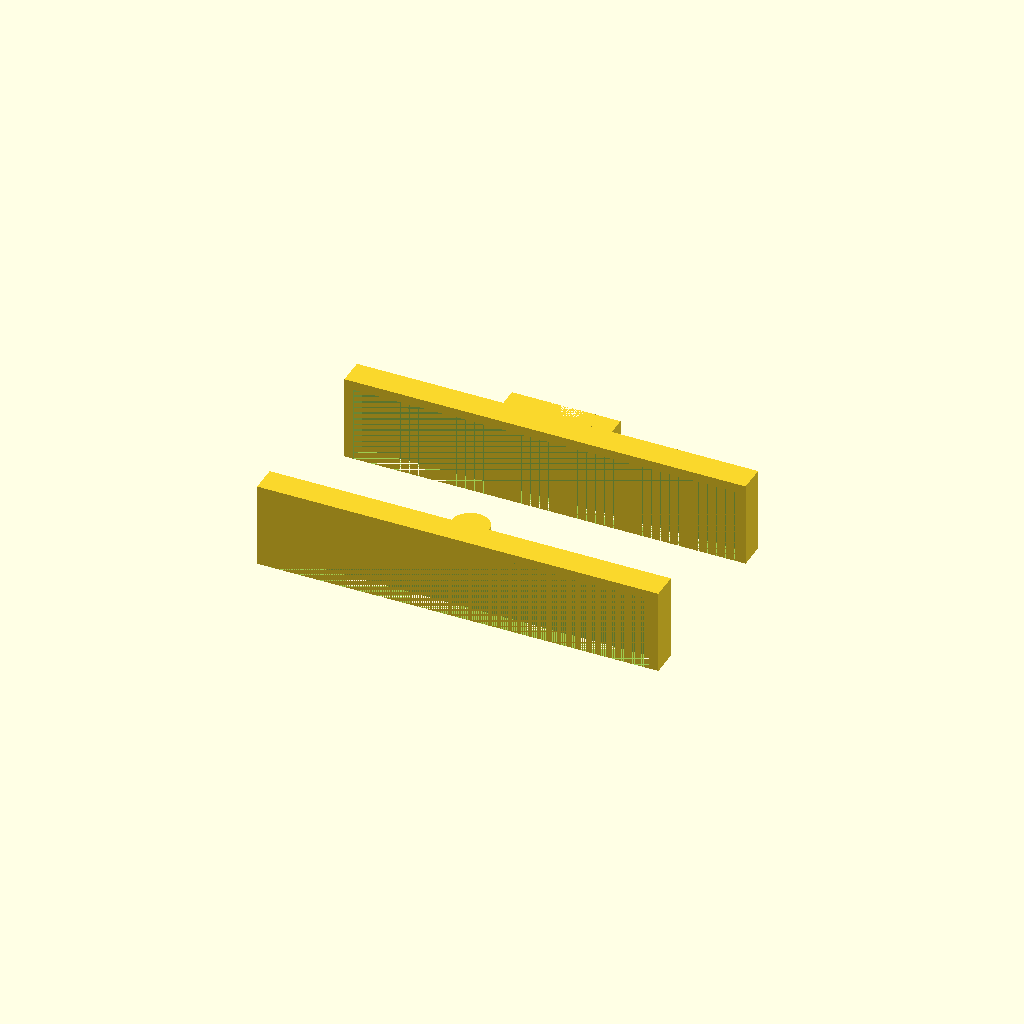
Cell 1: the model at its default parameters.
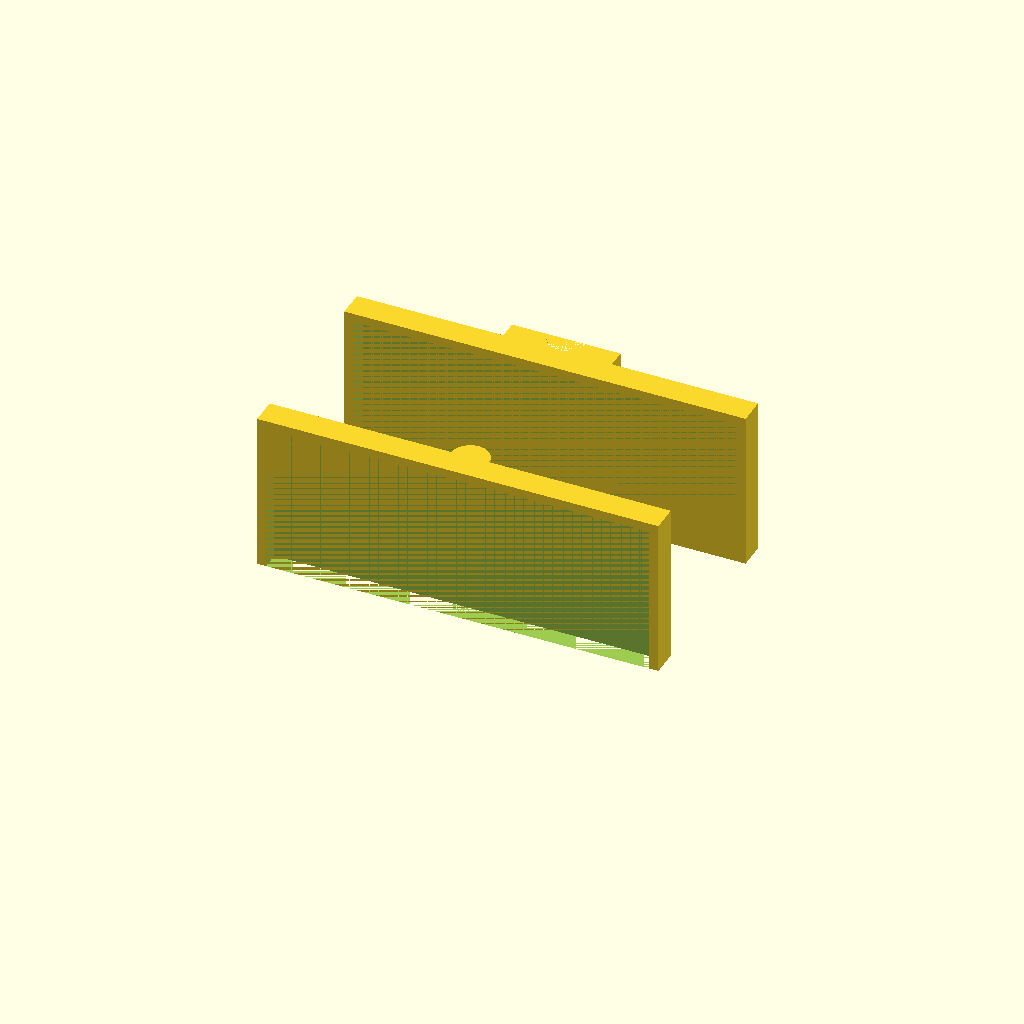
Cell 2 — die_z set to 40, the other parameters unchanged.
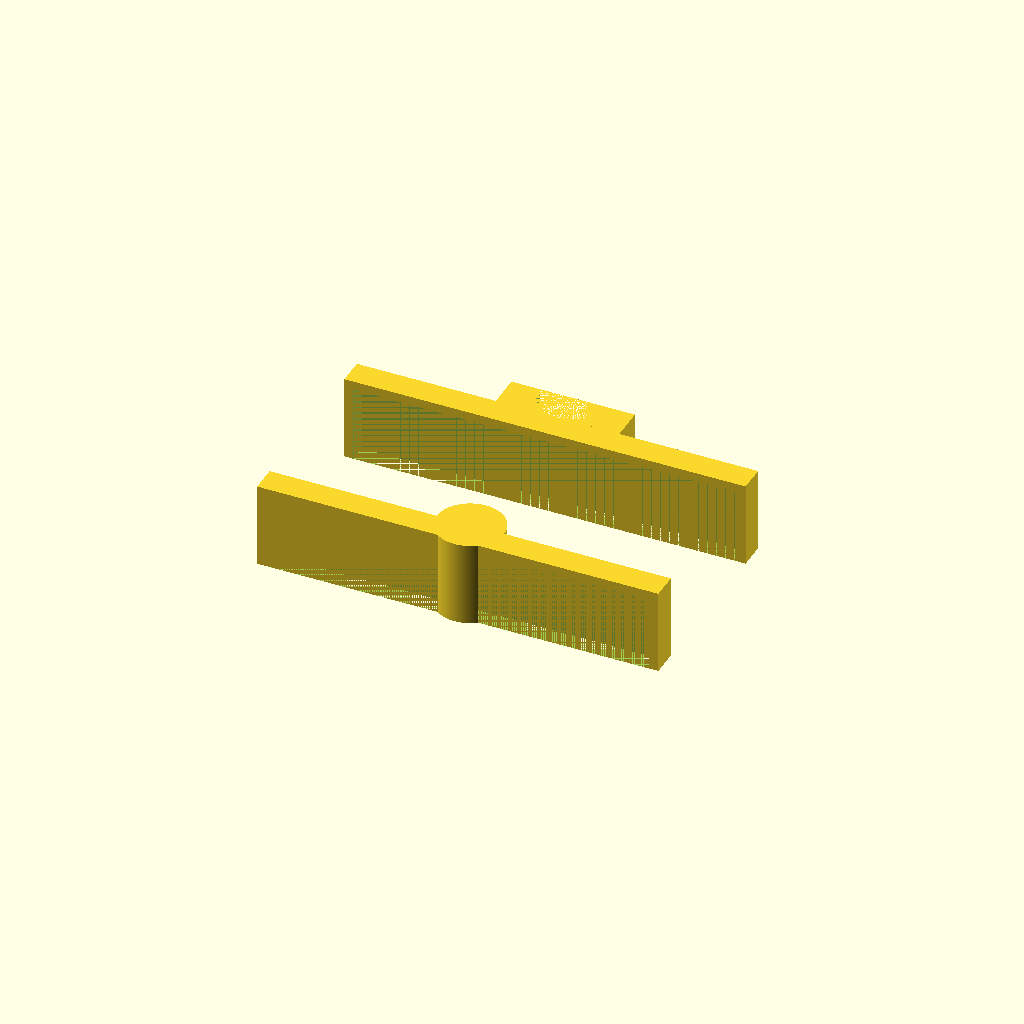
Cell 3: the same model with ring_dia = 16.
One fixed orthographic camera (rotation 55°, 0°, 25°; colour scheme Cornfield) for every cell.
Source of the model, vise-press/design.scad:
include <shared.scad>

vise_x=4 * inch;

die_z=20;
ring_dia=8;
space_dia=ring_dia + 2;
space_rad=space_dia/2;

thickness=min_thickness;

dim_outer_vise=[
    vise_x + 2clearance_loose + 2 * thickness,
    3 * thickness,
    die_z + clearance_loose + thickness
];

dim_inner_vise=[
    vise_x + 2clearance_loose,
    2 * thickness,
    die_z + clearance_loose
];

dim_area_around_vise_insert=[
    12 + 12 + space_rad,
    space_rad,
    dim_outer_vise.z
];

module PartA () {
    difference() {
        union() {
            cube(dim_outer_vise);
            translate([
                dim_outer_vise.x / 2,
                dim_outer_vise.y,
                0
            ]) cylinder_outer(dim_outer_vise.z, space_rad);
        };
        translate([thickness,0,0]) cube(dim_inner_vise);
    };
}

module PartB () {
    difference() {
        union() {
            cube(dim_outer_vise);
            translate([
                dim_outer_vise.x / 2 - dim_area_around_vise_insert.x / 2,
                dim_outer_vise.y,
                0
            ]) cube(dim_area_around_vise_insert);
        };
        translate([thickness,0,0]) cube(dim_inner_vise);
        translate([
            dim_outer_vise.x / 2,
            dim_outer_vise.y + space_rad,
            0
        ]) cylinder_outer(dim_outer_vise.z, space_rad);
    };
}


PartA();

translate([0,50,0]) PartB();
Customizer parameters (derived from the source; name, type, default, range or options):
die_z: number, default 20
ring_dia: number, default 8
